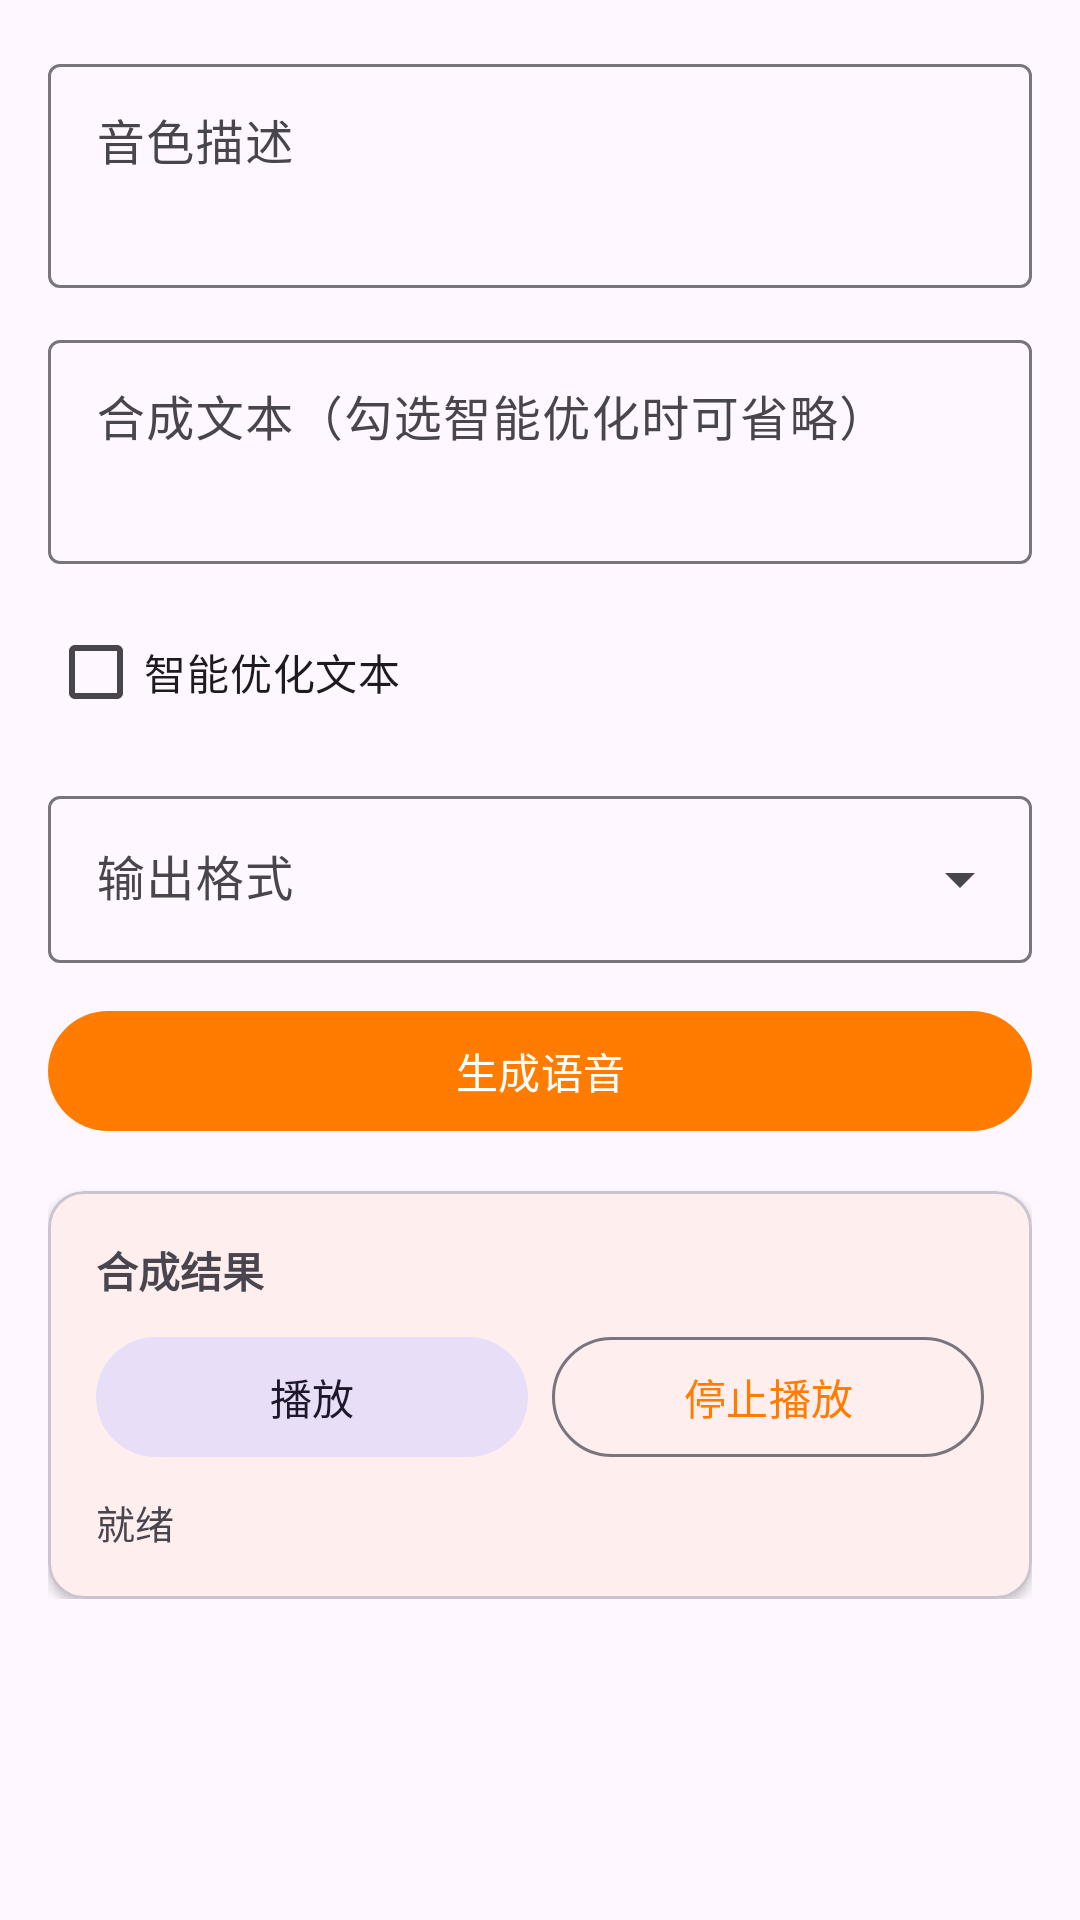

Here is an Android app screen rendered from its layout file. Give the layout XML and the strings, colors and styles it references.
<!-- AndroidManifest.xml: application theme Theme.MiMoTTS -->
<!-- res/layout/fragment_design.xml -->
<?xml version="1.0" encoding="utf-8"?>
<ScrollView xmlns:android="http://schemas.android.com/apk/res/android"
    android:layout_width="match_parent"
    android:layout_height="match_parent"
    android:padding="16dp">

    <LinearLayout
        android:layout_width="match_parent"
        android:layout_height="wrap_content"
        android:orientation="vertical">

        <com.google.android.material.textfield.TextInputLayout
            android:layout_width="match_parent"
            android:layout_height="wrap_content"
            android:layout_marginBottom="12dp"
            android:hint="@string/label_voice_desc"
            style="@style/Widget.Material3.TextInputLayout.OutlinedBox">

            <com.google.android.material.textfield.TextInputEditText
                android:id="@+id/etVoiceDesc"
                android:layout_width="match_parent"
                android:layout_height="wrap_content"
                android:minLines="2"
                android:gravity="top" />
        </com.google.android.material.textfield.TextInputLayout>

        <com.google.android.material.textfield.TextInputLayout
            android:layout_width="match_parent"
            android:layout_height="wrap_content"
            android:layout_marginBottom="12dp"
            android:hint="合成文本（勾选智能优化时可省略）"
            style="@style/Widget.Material3.TextInputLayout.OutlinedBox">

            <com.google.android.material.textfield.TextInputEditText
                android:id="@+id/etText"
                android:layout_width="match_parent"
                android:layout_height="wrap_content"
                android:minLines="2"
                android:gravity="top" />
        </com.google.android.material.textfield.TextInputLayout>

        <com.google.android.material.checkbox.MaterialCheckBox
            android:id="@+id/cbOptimize"
            android:layout_width="match_parent"
            android:layout_height="wrap_content"
            android:text="@string/label_optimize"
            android:layout_marginBottom="12dp" />

        <com.google.android.material.textfield.TextInputLayout
            android:layout_width="match_parent"
            android:layout_height="wrap_content"
            android:layout_marginBottom="12dp"
            android:hint="@string/label_format"
            style="@style/Widget.Material3.TextInputLayout.OutlinedBox.ExposedDropdownMenu">

            <AutoCompleteTextView
                android:id="@+id/spinnerFormat"
                android:layout_width="match_parent"
                android:layout_height="wrap_content"
                android:inputType="none" />
        </com.google.android.material.textfield.TextInputLayout>

        <com.google.android.material.button.MaterialButton
            android:id="@+id/btnGenerate"
            android:layout_width="match_parent"
            android:layout_height="wrap_content"
            android:text="@string/btn_generate"
            android:layout_marginBottom="16dp" />

        <com.google.android.material.card.MaterialCardView
            android:layout_width="match_parent"
            android:layout_height="wrap_content"
            app:cardElevation="2dp"
            app:cardCornerRadius="12dp"
            xmlns:app="http://schemas.android.com/apk/res-auto">

            <LinearLayout
                android:layout_width="match_parent"
                android:layout_height="wrap_content"
                android:orientation="vertical"
                android:padding="16dp">

                <TextView
                    android:layout_width="wrap_content"
                    android:layout_height="wrap_content"
                    android:text="合成结果"
                    android:textSize="14sp"
                    android:textStyle="bold"
                    android:layout_marginBottom="8dp" />

                <LinearLayout
                    android:layout_width="match_parent"
                    android:layout_height="wrap_content"
                    android:orientation="horizontal">

                    <com.google.android.material.button.MaterialButton
                        android:id="@+id/btnPlay"
                        android:layout_width="0dp"
                        android:layout_height="wrap_content"
                        android:layout_weight="1"
                        android:text="@string/btn_play"
                        style="@style/Widget.Material3.Button.TonalButton"
                        android:layout_marginEnd="8dp" />

                    <com.google.android.material.button.MaterialButton
                        android:id="@+id/btnStopPlay"
                        android:layout_width="0dp"
                        android:layout_height="wrap_content"
                        android:layout_weight="1"
                        android:text="@string/btn_stop_play"
                        style="@style/Widget.Material3.Button.OutlinedButton" />
                </LinearLayout>

                <com.google.android.material.progressindicator.LinearProgressIndicator
                    android:id="@+id/progressBar"
                    android:layout_width="match_parent"
                    android:layout_height="wrap_content"
                    android:layout_marginTop="8dp"
                    android:indeterminate="true"
                    android:visibility="gone" />

                <TextView
                    android:id="@+id/tvStatus"
                    android:layout_width="match_parent"
                    android:layout_height="wrap_content"
                    android:text="@string/status_ready"
                    android:textSize="13sp"
                    android:layout_marginTop="8dp" />
            </LinearLayout>
        </com.google.android.material.card.MaterialCardView>
    </LinearLayout>
</ScrollView>
<!-- resources referenced by this layout -->
<resources>
  <string name="btn_generate">生成语音</string>
  <string name="btn_play">播放</string>
  <string name="btn_stop_play">停止播放</string>
  <string name="label_format">输出格式</string>
  <string name="label_optimize">智能优化文本</string>
  <string name="label_voice_desc">音色描述</string>
  <string name="status_ready">就绪</string>
  <style name="Theme.MiMoTTS" parent="Theme.Material3.Light.NoActionBar">
          <item name="colorPrimary">@color/orange_primary</item>
          <item name="colorPrimaryDark">@color/orange_dark</item>
          <item name="colorAccent">@color/orange_primary</item>
      </style>
  <color name="orange_primary">#FF7C00</color>
  <color name="orange_dark">#E06C00</color>
</resources>
